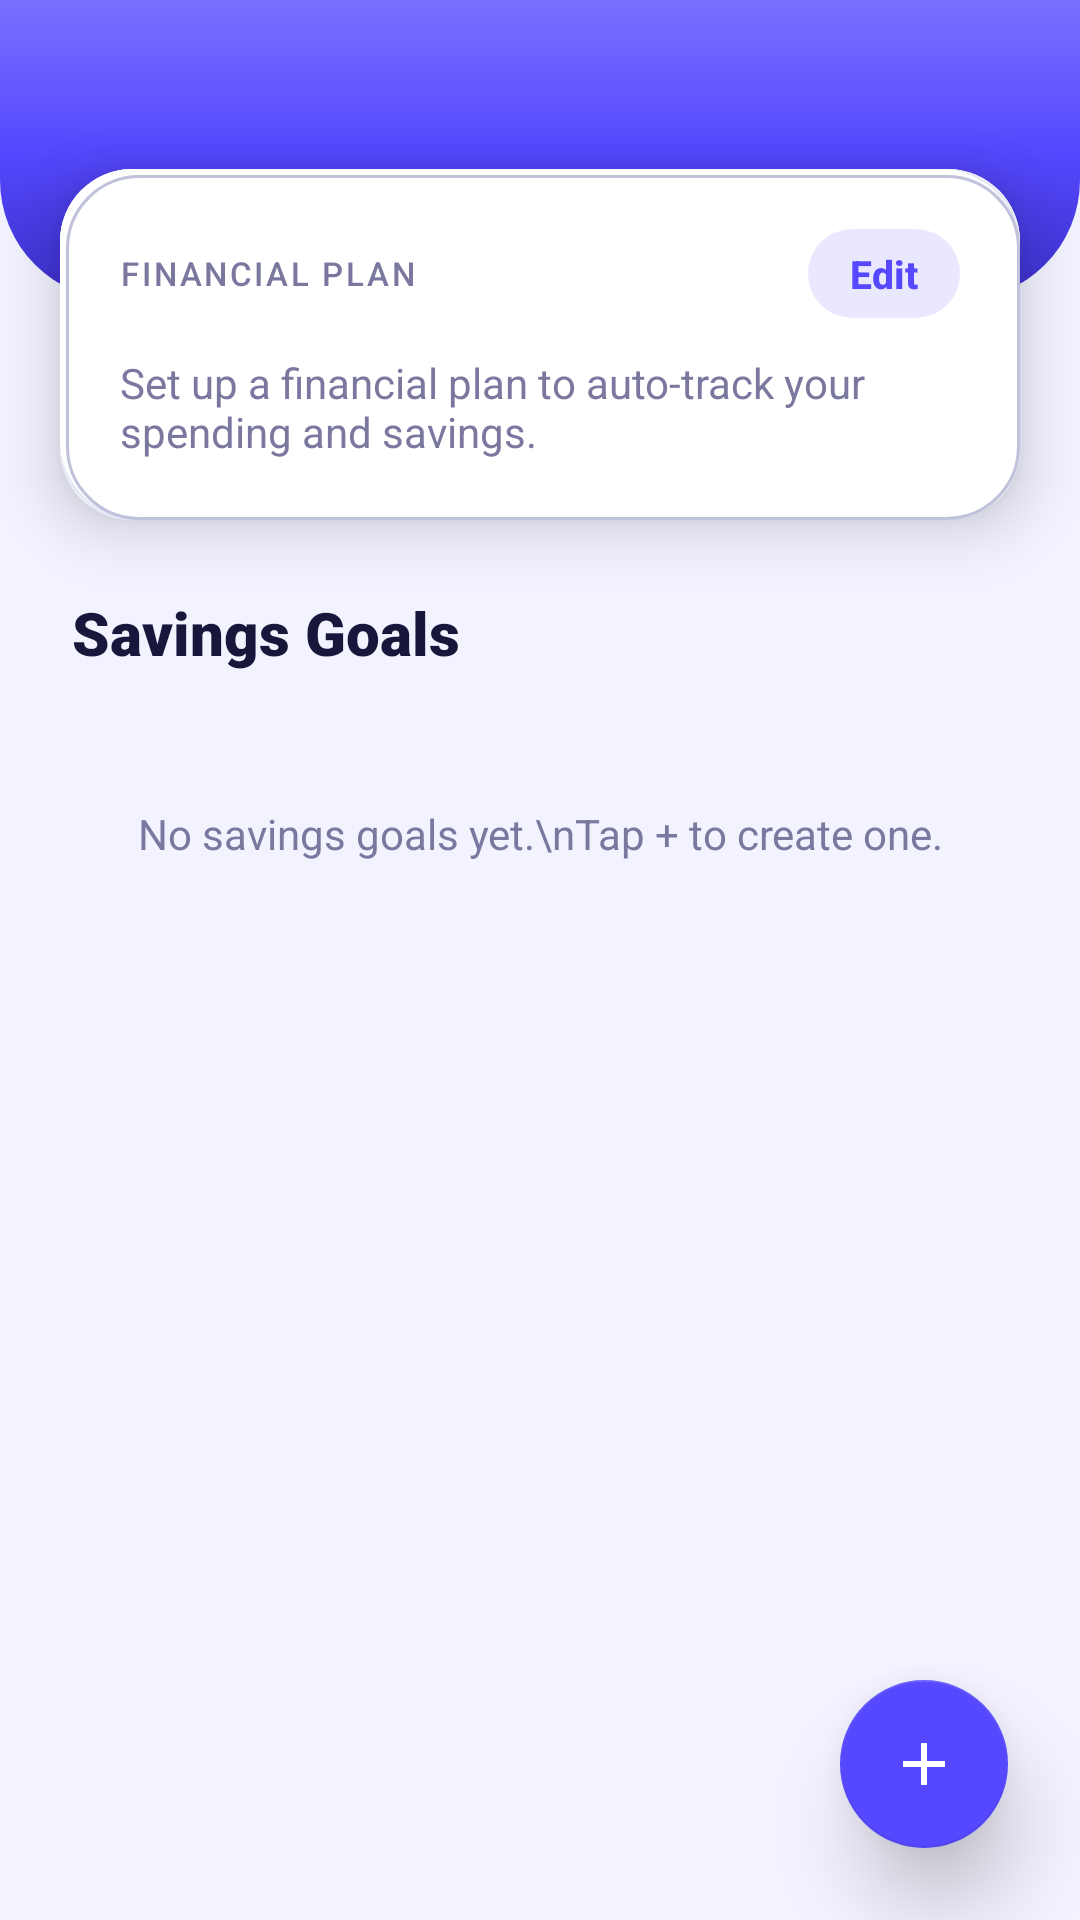

Here is an Android app screen rendered from its layout file. Give the layout XML and the strings, colors and styles it references.
<!-- AndroidManifest.xml: application theme Theme.FinancePro -->
<!-- res/layout/fragment_goals.xml -->
<?xml version="1.0" encoding="utf-8"?>
<androidx.coordinatorlayout.widget.CoordinatorLayout xmlns:android="http://schemas.android.com/apk/res/android"
    xmlns:app="http://schemas.android.com/apk/res-auto"
    xmlns:tools="http://schemas.android.com/tools"
    android:layout_width="match_parent"
    android:layout_height="match_parent"
    android:background="@color/background">

    <androidx.core.widget.NestedScrollView
        android:layout_width="match_parent"
        android:layout_height="match_parent"
        android:fillViewport="true">

        <LinearLayout
            android:layout_width="match_parent"
            android:layout_height="wrap_content"
            android:orientation="vertical">

            
            <View
                android:layout_width="match_parent"
                android:layout_height="100dp"
                android:background="@drawable/gradient_header_bg" />

            
            <LinearLayout
                android:id="@+id/planCard"
                android:layout_width="match_parent"
                android:layout_height="wrap_content"
                android:layout_marginHorizontal="20dp"
                android:layout_marginTop="-44dp"
                android:background="@drawable/clay_card_bg"
                android:elevation="12dp"
                android:orientation="vertical"
                android:padding="@dimen/card_padding">

                <LinearLayout
                    android:layout_width="match_parent"
                    android:layout_height="wrap_content"
                    android:gravity="center_vertical"
                    android:orientation="horizontal">

                    <TextView
                        android:layout_width="0dp"
                        android:layout_height="wrap_content"
                        android:layout_weight="1"
                        android:fontFamily="sans-serif-medium"
                        android:letterSpacing="0.08"
                        android:text="FINANCIAL PLAN"
                        android:textColor="@color/text_secondary"
                        android:textSize="11sp" />

                    <TextView
                        android:id="@+id/btnEditPlan"
                        android:layout_width="wrap_content"
                        android:layout_height="wrap_content"
                        android:background="@drawable/pill_bg"
                        android:fontFamily="sans-serif-medium"
                        android:paddingHorizontal="14dp"
                        android:paddingVertical="6dp"
                        android:text="Edit"
                        android:textColor="@color/primary"
                        android:textSize="13sp"
                        android:textStyle="bold" />
                </LinearLayout>

                <TextView
                    android:id="@+id/noPlanText"
                    android:layout_width="wrap_content"
                    android:layout_height="wrap_content"
                    android:layout_marginTop="12dp"
                    android:text="Set up a financial plan to auto-track your spending and savings."
                    android:textColor="@color/text_secondary"
                    android:textSize="14sp" />

                <LinearLayout
                    android:id="@+id/planDetailsGroup"
                    android:layout_width="match_parent"
                    android:layout_height="wrap_content"
                    android:layout_marginTop="14dp"
                    android:orientation="vertical"
                    android:visibility="gone">

                    <LinearLayout
                        android:layout_width="match_parent"
                        android:layout_height="wrap_content"
                        android:orientation="horizontal">

                        <LinearLayout
                            android:layout_width="0dp"
                            android:layout_height="wrap_content"
                            android:layout_weight="1"
                            android:background="@drawable/neo_inset_bg"
                            android:orientation="vertical"
                            android:padding="12dp"
                            android:layout_marginEnd="6dp">

                            <TextView
                                android:layout_width="wrap_content"
                                android:layout_height="wrap_content"
                                android:text="Income"
                                android:textColor="@color/text_secondary"
                                android:textSize="11sp" />

                            <TextView
                                android:id="@+id/planIncomeText"
                                android:layout_width="wrap_content"
                                android:layout_height="wrap_content"
                                android:fontFamily="sans-serif-black"
                                android:textColor="@color/income"
                                android:textSize="15sp"
                                tools:text="₹50,000" />
                        </LinearLayout>

                        <LinearLayout
                            android:layout_width="0dp"
                            android:layout_height="wrap_content"
                            android:layout_weight="1"
                            android:background="@drawable/neo_inset_bg"
                            android:orientation="vertical"
                            android:padding="12dp"
                            android:layout_marginHorizontal="3dp">

                            <TextView
                                android:layout_width="wrap_content"
                                android:layout_height="wrap_content"
                                android:text="Exp. Limit"
                                android:textColor="@color/text_secondary"
                                android:textSize="11sp" />

                            <TextView
                                android:id="@+id/planExpenseText"
                                android:layout_width="wrap_content"
                                android:layout_height="wrap_content"
                                android:fontFamily="sans-serif-black"
                                android:textColor="@color/expense"
                                android:textSize="15sp"
                                tools:text="₹35,000" />
                        </LinearLayout>

                        <LinearLayout
                            android:layout_width="0dp"
                            android:layout_height="wrap_content"
                            android:layout_weight="1"
                            android:background="@drawable/neo_inset_bg"
                            android:orientation="vertical"
                            android:padding="12dp"
                            android:layout_marginStart="6dp">

                            <TextView
                                android:layout_width="wrap_content"
                                android:layout_height="wrap_content"
                                android:text="Save/mo"
                                android:textColor="@color/text_secondary"
                                android:textSize="11sp" />

                            <TextView
                                android:id="@+id/planSavingsText"
                                android:layout_width="wrap_content"
                                android:layout_height="wrap_content"
                                android:fontFamily="sans-serif-black"
                                android:textColor="@color/primary"
                                android:textSize="15sp"
                                tools:text="₹15,000" />
                        </LinearLayout>
                    </LinearLayout>
                </LinearLayout>
            </LinearLayout>

            
            <LinearLayout
                android:layout_width="match_parent"
                android:layout_height="wrap_content"
                android:orientation="horizontal"
                android:gravity="center_vertical"
                android:paddingHorizontal="24dp"
                android:paddingTop="24dp"
                android:paddingBottom="4dp">

                <TextView
                    android:layout_width="0dp"
                    android:layout_height="wrap_content"
                    android:layout_weight="1"
                    android:fontFamily="sans-serif-black"
                    android:text="Savings Goals"
                    android:textColor="@color/text_primary"
                    android:textSize="20sp" />
            </LinearLayout>

            <TextView
                android:id="@+id/emptyGoalsText"
                android:layout_width="match_parent"
                android:layout_height="wrap_content"
                android:layout_marginHorizontal="20dp"
                android:layout_marginTop="8dp"
                android:gravity="center"
                android:paddingVertical="32dp"
                android:text="No savings goals yet.\nTap + to create one."
                android:textColor="@color/text_secondary"
                android:textSize="14sp" />

            <androidx.recyclerview.widget.RecyclerView
                android:id="@+id/goalsRecyclerView"
                android:layout_width="match_parent"
                android:layout_height="wrap_content"
                android:paddingHorizontal="20dp"
                android:paddingBottom="100dp"
                android:clipToPadding="false"
                tools:listitem="@layout/item_goal" />

        </LinearLayout>
    </androidx.core.widget.NestedScrollView>

    <com.google.android.material.floatingactionbutton.FloatingActionButton
        android:id="@+id/fabAddGoal"
        android:layout_width="wrap_content"
        android:layout_height="wrap_content"
        android:layout_gravity="bottom|end"
        android:layout_margin="24dp"
        android:src="@drawable/ic_plus"
        app:backgroundTint="@color/primary"
        app:tint="@android:color/white"
        app:elevation="@dimen/elevation_fab" />

</androidx.coordinatorlayout.widget.CoordinatorLayout>
<!-- res/layout/item_goal.xml (included above) -->
<?xml version="1.0" encoding="utf-8"?>
<LinearLayout xmlns:android="http://schemas.android.com/apk/res/android"
    xmlns:tools="http://schemas.android.com/tools"
    android:layout_width="match_parent"
    android:layout_height="wrap_content"
    android:layout_marginBottom="12dp"
    android:background="@drawable/clay_card_bg"
    android:elevation="6dp"
    android:orientation="vertical">

    
    <LinearLayout
        android:layout_width="match_parent"
        android:layout_height="wrap_content"
        android:gravity="center_vertical"
        android:orientation="horizontal">

        <View
            android:id="@+id/goalColorDot"
            android:layout_width="10dp"
            android:layout_height="10dp"
            android:background="@color/primary" />

        <TextView
            android:id="@+id/goalName"
            android:layout_width="0dp"
            android:layout_height="wrap_content"
            android:layout_marginStart="10dp"
            android:layout_weight="1"
            android:fontFamily="sans-serif-black"
            android:textColor="@color/text_primary"
            android:textSize="16sp"
            tools:text="Emergency Fund" />

        <TextView
            android:id="@+id/goalDaysLeft"
            android:layout_width="wrap_content"
            android:layout_height="wrap_content"
            android:fontFamily="sans-serif-medium"
            android:textColor="@color/text_secondary"
            android:textSize="12sp"
            tools:text="120 days left" />
    </LinearLayout>

    
    <ProgressBar
        android:id="@+id/goalProgressBar"
        style="@style/Widget.AppCompat.ProgressBar.Horizontal"
        android:layout_width="match_parent"
        android:layout_height="10dp"
        android:layout_marginTop="12dp"
        android:max="100"
        android:progressTint="@color/primary" />

    
    <LinearLayout
        android:layout_width="match_parent"
        android:layout_height="wrap_content"
        android:layout_marginTop="8dp"
        android:gravity="center_vertical"
        android:orientation="horizontal">

        <TextView
            android:id="@+id/goalSavedAmount"
            android:layout_width="0dp"
            android:layout_height="wrap_content"
            android:layout_weight="1"
            android:fontFamily="sans-serif-medium"
            android:textColor="@color/text_primary"
            android:textSize="14sp"
            tools:text="₹25,000 / ₹1,00,000" />

        <TextView
            android:id="@+id/goalPercent"
            android:layout_width="wrap_content"
            android:layout_height="wrap_content"
            android:fontFamily="sans-serif-black"
            android:textColor="@color/primary"
            android:textSize="14sp"
            tools:text="25%" />
    </LinearLayout>

    
    <LinearLayout
        android:layout_width="match_parent"
        android:layout_height="wrap_content"
        android:layout_marginTop="8dp"
        android:gravity="center_vertical"
        android:orientation="horizontal">

        <TextView
            android:id="@+id/goalDailyNeeded"
            android:layout_width="0dp"
            android:layout_height="wrap_content"
            android:layout_weight="1"
            android:textColor="@color/text_secondary"
            android:textSize="12sp"
            tools:text="Need ₹625/day to stay on track" />

        <TextView
            android:id="@+id/btnAllocate"
            android:layout_width="wrap_content"
            android:layout_height="wrap_content"
            android:fontFamily="sans-serif-bold"
            android:paddingHorizontal="12dp"
            android:paddingVertical="4dp"
            android:text="+ Fund"
            android:textColor="@color/primary"
            android:textSize="13sp" />

        <TextView
            android:id="@+id/btnDeleteGoal"
            android:layout_width="wrap_content"
            android:layout_height="wrap_content"
            android:paddingHorizontal="8dp"
            android:paddingVertical="4dp"
            android:text="Delete"
            android:textColor="@color/expense"
            android:textSize="12sp" />
    </LinearLayout>

</LinearLayout>
<!-- resources referenced by this layout -->
<resources>
  <color name="background">#F2F3FF</color>
  <color name="expense">#FF4060</color>
  <color name="income">#00C48C</color>
  <color name="primary">#5548FF</color>
  <color name="text_primary">#18163A</color>
  <color name="text_secondary">#7A789E</color>
  <dimen name="card_padding">20dp</dimen>
  <dimen name="elevation_fab">16dp</dimen>
  <!-- drawable gradient_header_bg (drawable) -->
  <?xml version="1.0" encoding="utf-8"?>
  <shape xmlns:android="http://schemas.android.com/apk/res/android"
      android:shape="rectangle">
      <gradient
          android:startColor="@color/gradient_start"
          android:centerColor="@color/gradient_mid"
          android:endColor="@color/gradient_end"
          android:angle="150" />
      <corners
          android:bottomLeftRadius="40dp"
          android:bottomRightRadius="40dp" />
  </shape>
  <!-- drawable ic_plus (drawable) -->
  <vector xmlns:android="http://schemas.android.com/apk/res/android"
      android:width="24dp"
      android:height="24dp"
      android:viewportWidth="24.0"
      android:viewportHeight="24.0"
      android:tint="#FFFFFF">
      <path
          android:fillColor="@android:color/white"
          android:pathData="M19,13h-6v6h-2v-6H5v-2h6V5h2v6h6v2z"/>
  </vector>
  <!-- drawable neo_inset_bg (drawable) -->
  <?xml version="1.0" encoding="utf-8"?>
  <layer-list xmlns:android="http://schemas.android.com/apk/res/android">
      <item>
          <shape android:shape="rectangle">
              <solid android:color="@color/surface_variant" />
              <corners android:radius="16dp" />
          </shape>
      </item>
      <item android:bottom="1dp" android:right="1dp">
          <shape android:shape="rectangle">
              <corners android:radius="16dp" />
              <stroke android:width="1dp" android:color="@color/neo_shadow_light" />
          </shape>
      </item>
  </layer-list>
  <!-- drawable pill_bg (drawable) -->
  <?xml version="1.0" encoding="utf-8"?>
  <shape xmlns:android="http://schemas.android.com/apk/res/android"
      android:shape="rectangle">
      <solid android:color="@color/primary_container" />
      <corners android:radius="50dp" />
  </shape>
  <color name="surface">#FFFFFF</color>
  <color name="divider">#E6E8F5</color>
  <color name="neo_shadow_light">#FFFFFF</color>
  <color name="neo_shadow_dark">#C0C2DC</color>
  <color name="gradient_start">#7B6FFF</color>
  <color name="gradient_mid">#5548FF</color>
  <color name="gradient_end">#3C30CC</color>
  <color name="surface_variant">#ECEEFF</color>
  <color name="primary_container">#EAE8FF</color>
  <color name="primary_dark">#3E32DC</color>
  <color name="white">#FFFFFFFF</color>
  <color name="accent">#F5A623</color>
  <color name="accent_dark">#CC8810</color>
  <color name="text_hint">#B4B2CC</color>
  <color name="primary_light">#EAE8FF</color>
  <style name="ShapeAppearance.FinancePro.MediumComponent" parent="ShapeAppearance.MaterialComponents.MediumComponent">
          <item name="cornerSize">16dp</item>
      </style>
  <style name="ShapeAppearance.FinancePro.LargeComponent" parent="ShapeAppearance.MaterialComponents.LargeComponent">
          <item name="cornerSize">24dp</item>
      </style>
  <style name="Widget.FinancePro.Card" parent="Widget.MaterialComponents.CardView">
          <item name="cardCornerRadius">20dp</item>
          <item name="cardElevation">0dp</item>
          <item name="strokeWidth">1dp</item>
          <item name="strokeColor">@color/divider</item>
          <item name="cardBackgroundColor">@color/surface</item>
      </style>
  <style name="Widget.FinancePro.TextInput" parent="Widget.MaterialComponents.TextInputLayout.OutlinedBox">
          <item name="boxCornerRadiusTopStart">14dp</item>
          <item name="boxCornerRadiusTopEnd">14dp</item>
          <item name="boxCornerRadiusBottomStart">14dp</item>
          <item name="boxCornerRadiusBottomEnd">14dp</item>
          <item name="boxStrokeColor">@color/divider</item>
          <item name="boxStrokeWidth">1.5dp</item>
          <item name="hintTextColor">@color/text_secondary</item>
      </style>
</resources>
